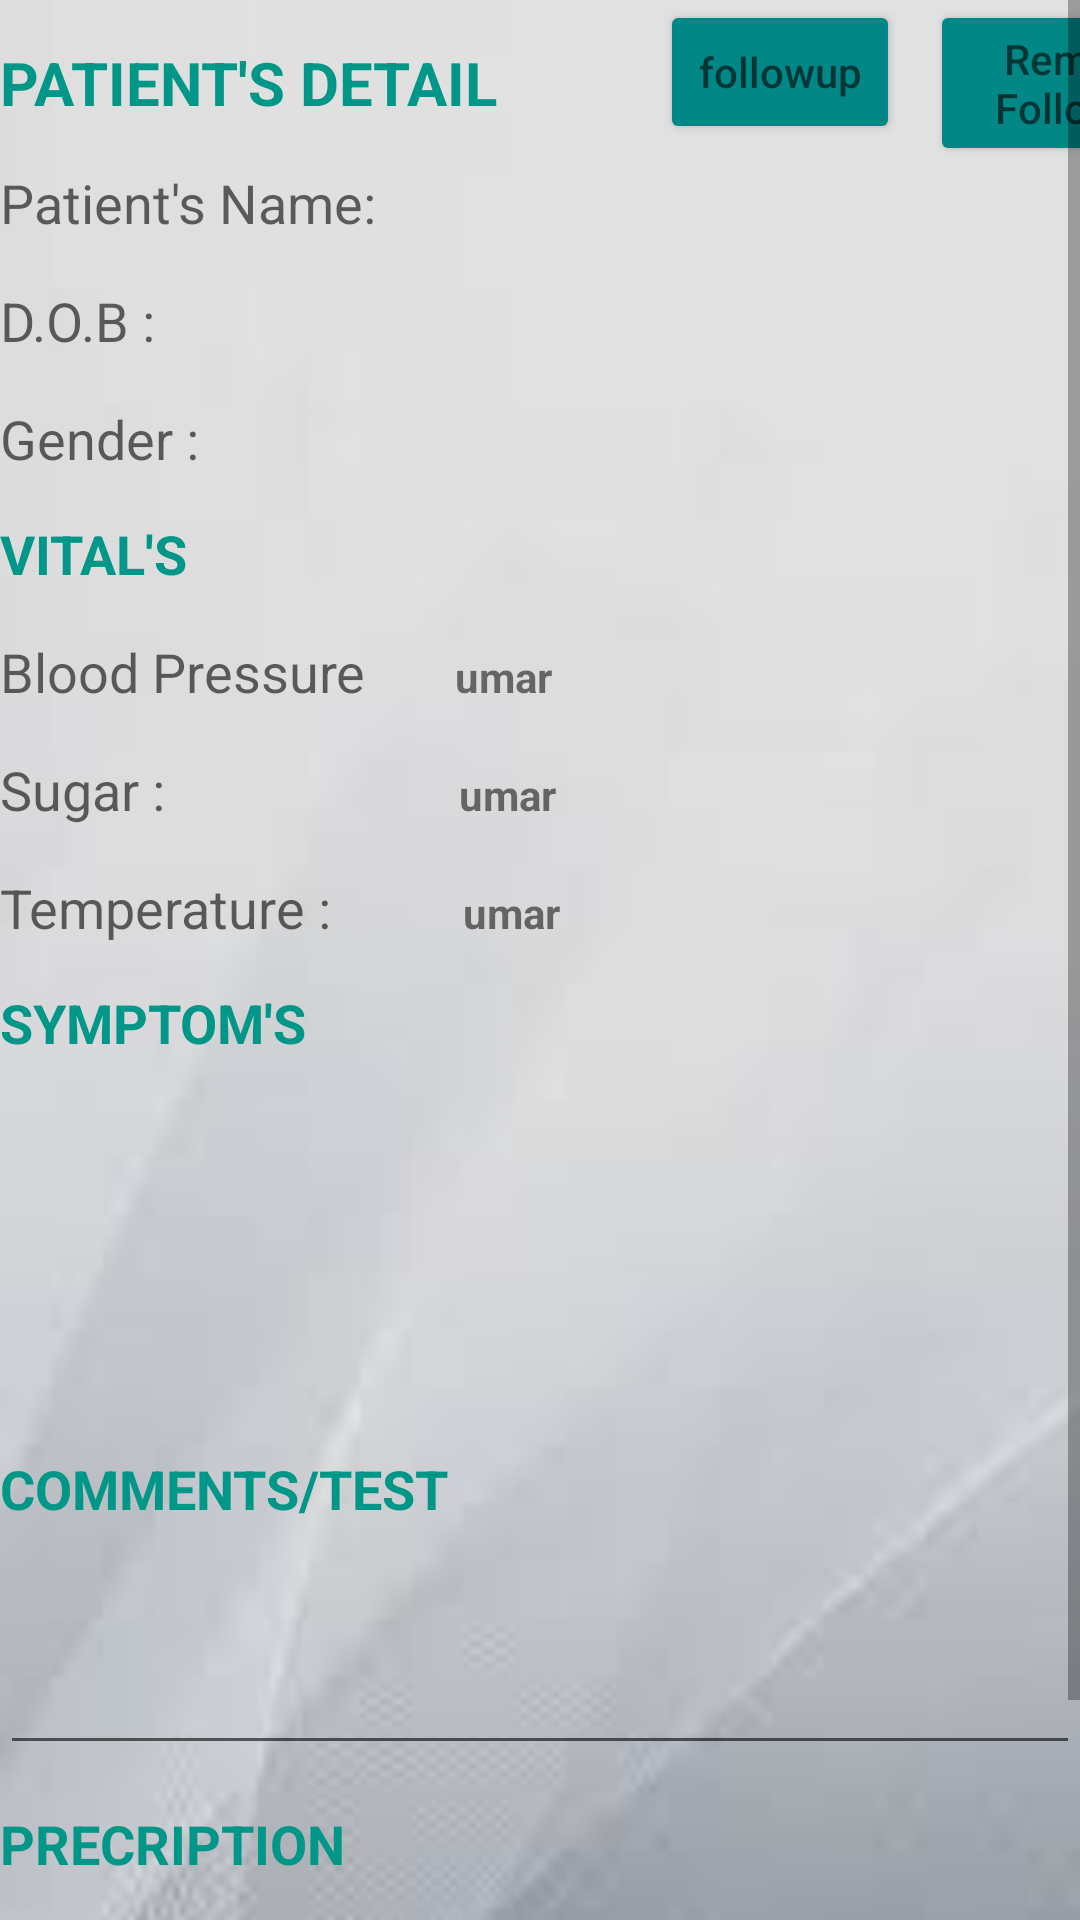

The Android layout XML behind this screen, and the referenced resources:
<!-- AndroidManifest.xml: application theme Theme.VirtualClinic -->
<!-- res/layout/activity_patients_detailed.xml -->
<?xml version="1.0" encoding="utf-8"?>
<ScrollView xmlns:android="http://schemas.android.com/apk/res/android"
    xmlns:app="http://schemas.android.com/apk/res-auto"
    xmlns:tools="http://schemas.android.com/tools"
    android:layout_width="match_parent"
    android:layout_height="match_parent"
    tools:context=".PatientsDetailedActivity">
    <LinearLayout
        android:layout_width="match_parent"
        android:background="@drawable/backcolor"
        android:layout_height="wrap_content"
        android:orientation="vertical">
<LinearLayout
    android:layout_width="match_parent"
    android:layout_height="wrap_content"
    android:orientation="horizontal">
    <TextView
        android:layout_width="180dp"
        android:layout_height="wrap_content"
        android:paddingTop="14dp"
        android:text="Patient's Detail"
        android:textAllCaps="true"
        android:textColor="#009688"
        android:textSize="20dp"
        android:textStyle="bold"/>
    <Button
        android:id="@+id/followup"
        android:layout_marginLeft="40dp"
        android:layout_width="80dp"
        android:layout_height="wrap_content"
        android:backgroundTint="@color/teal_700"
        android:layout_gravity="right"
        android:hint="followup" />
    <Button
        android:id="@+id/removefollowup"
        android:layout_width="100dp"
        android:layout_marginLeft="10dp"
        android:layout_height="wrap_content"
        android:backgroundTint="@color/teal_700"
        android:layout_gravity="right"
        android:hint="Remove Followup" />
</LinearLayout>

    <LinearLayout
        android:layout_width="match_parent"
        android:layout_height="wrap_content"
        android:orientation="horizontal">
        <TextView
            android:layout_width="wrap_content"
            android:layout_height="wrap_content"
            android:textSize="18dp"
            android:hint="Patient's Name:"/>
        <TextView
            android:layout_marginLeft="10dp"
            android:textStyle="bold"
            android:layout_width="150dp"
            android:layout_height="wrap_content"
            android:id="@+id/textview_patientname"/>
    </LinearLayout>

    <LinearLayout
        android:layout_width="match_parent"
        android:layout_height="wrap_content"
        android:layout_marginTop="15dp"
        android:orientation="horizontal">
        <TextView
            android:layout_width="wrap_content"
            android:layout_height="wrap_content"
            android:textSize="18dp"
            android:hint="D.O.B :"/>
        <TextView
            android:layout_marginLeft="84dp"
            android:textStyle="bold"
            android:layout_width="150dp"
            android:layout_height="wrap_content"
            android:id="@+id/textview_patientDOB"/>
    </LinearLayout>

    <LinearLayout
        android:layout_width="match_parent"
        android:layout_height="wrap_content"
        android:layout_marginTop="15dp"
        android:orientation="horizontal">
        <TextView
            android:layout_width="wrap_content"
            android:layout_height="wrap_content"
            android:textSize="18dp"
            android:hint="Gender :"/>
        <TextView
            android:layout_marginLeft="70dp"
            android:textStyle="bold"
            android:layout_width="150dp"
            android:layout_height="wrap_content"
            android:id="@+id/textview_gender"/>
    </LinearLayout>

    <TextView
        android:layout_width="match_parent"
        android:layout_height="wrap_content"
        android:paddingTop="14dp"
        android:text="Vital's"
        android:textAllCaps="true"
        android:textColor="#009688"
        android:textSize="18dp"
        android:textStyle="bold" />
    <LinearLayout
        android:layout_width="match_parent"
        android:layout_height="wrap_content"
        android:layout_marginTop="15dp"
        android:orientation="horizontal">
        <TextView
            android:layout_width="wrap_content"
            android:layout_height="wrap_content"
            android:textSize="18dp"
            android:hint="Blood Pressure"/>
        <TextView
            android:layout_marginLeft="30dp"
            android:textStyle="bold"
            android:text="umar"
            android:layout_width="150dp"
            android:layout_height="wrap_content"
            android:id="@+id/textview_BP"/>
    </LinearLayout>

    <LinearLayout
        android:layout_width="match_parent"
        android:layout_height="wrap_content"
        android:layout_marginTop="15dp"
        android:orientation="horizontal">
        <TextView
            android:layout_width="wrap_content"
            android:layout_height="wrap_content"
            android:textSize="18dp"
            android:hint="Sugar :"/>
        <TextView
            android:layout_marginLeft="98dp"
            android:textStyle="bold"
            android:text="umar"
            android:layout_width="150dp"
            android:layout_height="wrap_content"
            android:id="@+id/textview_sugar"/>
    </LinearLayout>
    <LinearLayout
        android:layout_width="match_parent"
        android:layout_height="wrap_content"
        android:layout_marginTop="15dp"
        android:orientation="horizontal">
        <TextView
            android:layout_width="wrap_content"
            android:layout_height="wrap_content"
            android:textSize="18dp"
            android:hint="Temperature :"/>
        <TextView
            android:layout_marginLeft="44dp"
            android:textStyle="bold"
            android:text="umar"
            android:layout_width="150dp"
            android:layout_height="wrap_content"
            android:id="@+id/textview_temp"/>
    </LinearLayout>

    <TextView
        android:layout_width="match_parent"
        android:layout_height="wrap_content"
        android:paddingTop="14dp"
        android:text="Symptom's"
        android:textAllCaps="true"
        android:textColor="#009688"
        android:textSize="18dp"
        android:textStyle="bold" />

    <TextView
        android:layout_width="match_parent"
        android:layout_height="wrap_content"
        android:textSize="20dp"
        android:id="@+id/textview_symptoms"/>
<LinearLayout
    android:layout_width="match_parent"
    android:layout_height="wrap_content"
    android:orientation="horizontal">
    <ImageView
        android:id="@+id/imagesss"
        android:layout_width="100dp"
        android:layout_height="90dp"
        android:src="@drawable/ic_launcher_foreground" />
    <ImageView
        android:layout_marginLeft="40dp"
        android:id="@+id/testimagesss"
        android:layout_width="100dp"
        android:layout_height="90dp"
        android:src="@drawable/ic_launcher_foreground" />
</LinearLayout>
    <TextView
        android:layout_width="match_parent"
        android:layout_height="wrap_content"
        android:paddingTop="14dp"
        android:text="Comments/Test"
        android:textAllCaps="true"
        android:textColor="#009688"
        android:textSize="18dp"
        android:textStyle="bold" />

    <EditText
        android:layout_width="match_parent"
        android:layout_height="80dp"
        android:textSize="13dp"
        android:id="@+id/textview_comments"/>
    <TextView
        android:layout_width="match_parent"
        android:layout_height="wrap_content"
        android:paddingTop="14dp"
        android:text="Precription"
        android:textAllCaps="true"
        android:textColor="#009688"
        android:textSize="18dp"
        android:textStyle="bold" />
    <LinearLayout
        android:layout_width="match_parent"
        android:layout_height="wrap_content"
        android:orientation="horizontal">
        <Button
            android:id="@+id/medicine"
            android:layout_marginLeft="45dp"
            android:layout_width="110dp"
            android:layout_height="wrap_content"
            android:background="@android:color/transparent"
            android:backgroundTint="@color/teal_700"
            android:layout_gravity="right"
            android:hint="Medicine" />
        <Button
            android:id="@+id/duration"
            android:layout_marginLeft="10dp"
            android:layout_width="100dp"
            android:layout_height="wrap_content"
            android:background="@android:color/transparent"
            android:backgroundTint="@color/teal_700"
            android:layout_gravity="right"
            android:hint="Duration" />
        <Button
            android:id="@+id/timings"
            android:layout_marginLeft="10dp"
            android:layout_width="100dp"
            android:background="@android:color/transparent"
            android:layout_height="wrap_content"
            android:backgroundTint="@color/teal_700"
            android:layout_gravity="right"
            android:hint="Timings" />

    </LinearLayout>
    <LinearLayout
        android:layout_width="match_parent"
        android:layout_height="wrap_content"
        android:orientation="horizontal">
        <Button
            android:id="@+id/add"
            android:layout_marginLeft="140dp"
            android:layout_width="80dp"
            android:layout_height="wrap_content"
            android:backgroundTint="@color/teal_700"
            android:layout_gravity="right"
            android:hint="Add" />
        <Button
            android:id="@+id/send"
            android:layout_width="80dp"
            android:layout_marginLeft="10dp"
            android:layout_height="wrap_content"
            android:backgroundTint="@color/teal_700"
            android:layout_gravity="right"
            android:hint="Send" />
    </LinearLayout>
    <ListView
        android:layout_width="match_parent"
        android:layout_height="wrap_content"
        android:id="@+id/listviewpatientmedicnes"/>
    </LinearLayout>
</ScrollView>
<!-- resources referenced by this layout -->
<resources>
  <!-- drawable backcolor: jpg bitmap (drawable, 1781 bytes) -->
  <style name="Theme.VirtualClinic" parent="Theme.MaterialComponents.DayNight.NoActionBar">
          
          <item name="colorPrimary">@color/purple_500</item>
          <item name="colorPrimaryVariant">@color/purple_700</item>
          <item name="colorOnPrimary">@color/white</item>
          
          <item name="colorSecondary">@color/teal_200</item>
          <item name="colorSecondaryVariant">@color/teal_700</item>
          <item name="colorOnSecondary">@color/black</item>
          
          <item name="android:statusBarColor">?attr/colorSecondaryVariant</item>
          
      </style>
  <!-- not gathered from this repository: default colours our renderer supplied (Android Studio template values) -->
  <color name="purple_500">#FF6200EE</color>
  <color name="purple_700">#FF3700B3</color>
  <color name="teal_200">#FF03DAC5</color>
  <color name="teal_700">#FF018786</color>
  <color name="black">#FF000000</color>
  <color name="white">#FFFFFFFF</color>
</resources>
